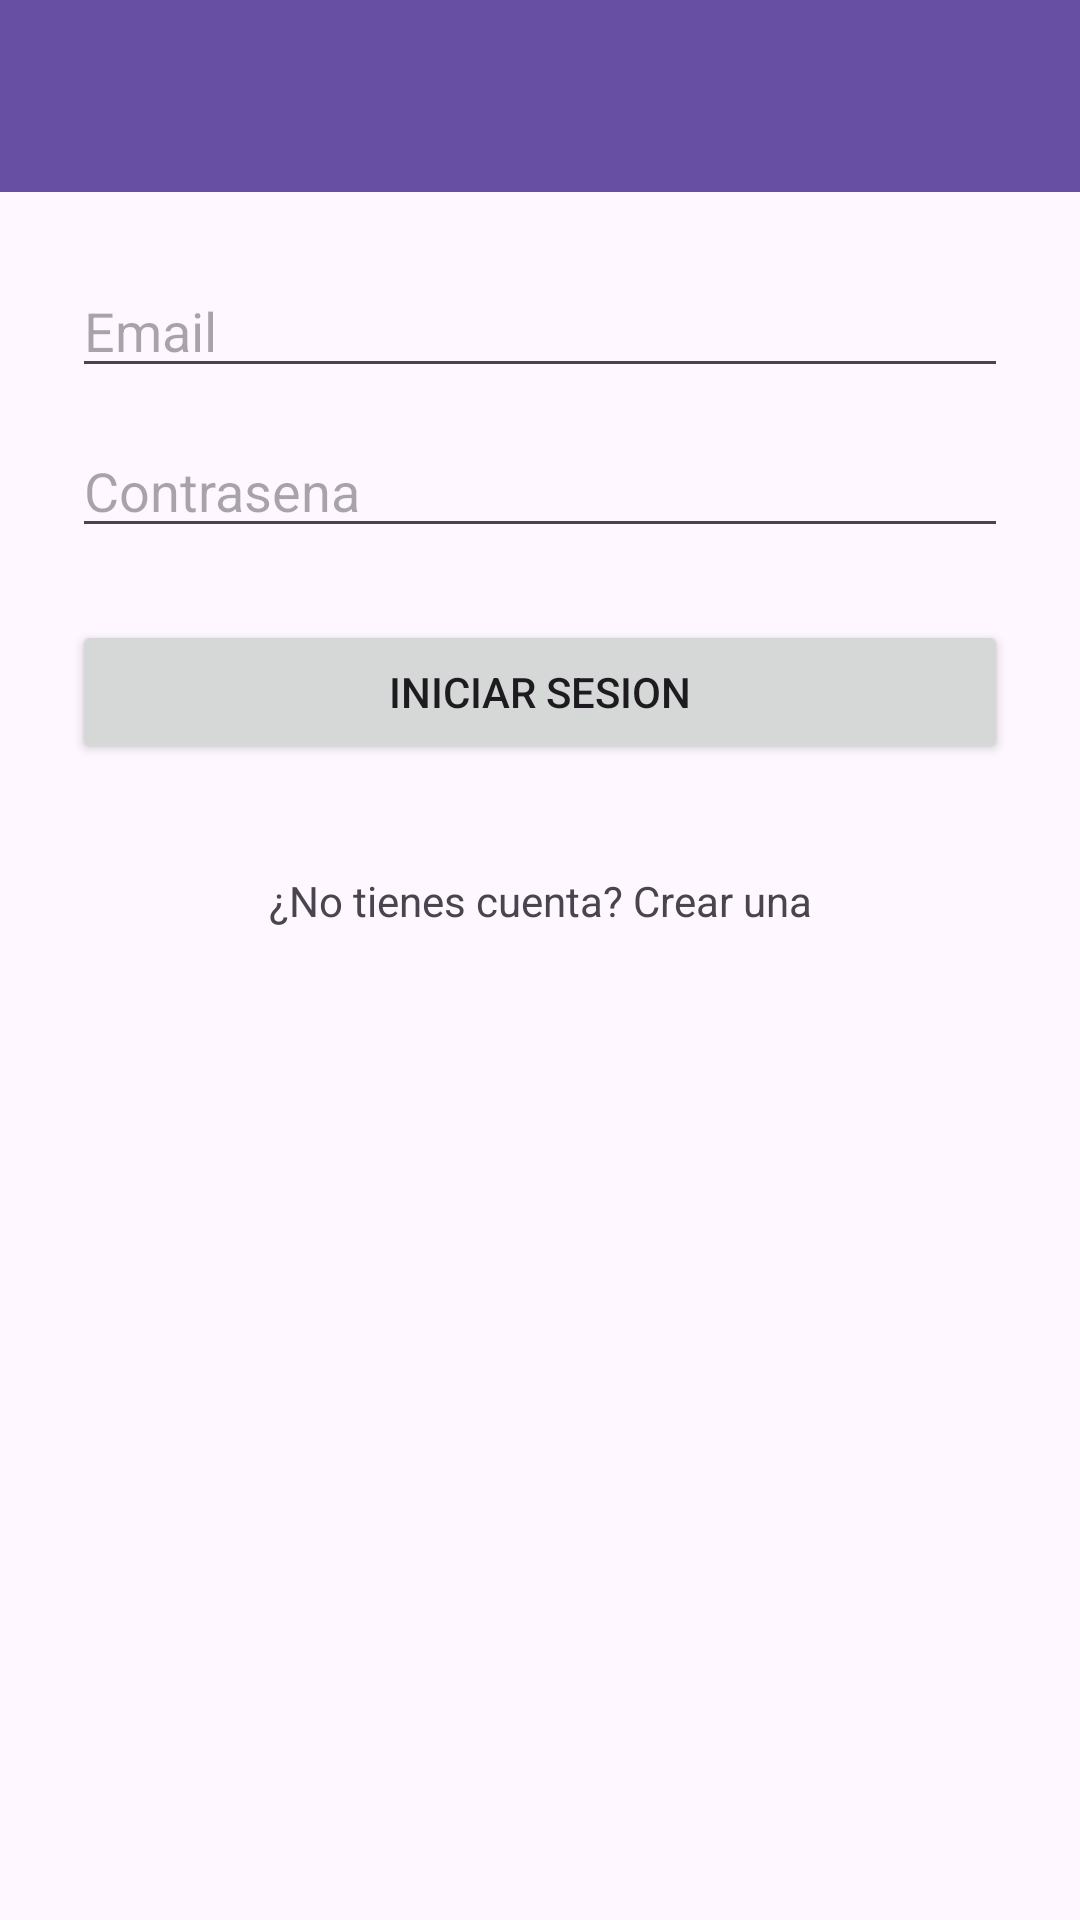

Write the Android layout XML for this screen, with the resource values it uses.
<!-- AndroidManifest.xml: application theme Theme.RepoRadar -->
<!-- res/layout/activity_login.xml -->
<?xml version="1.0" encoding="utf-8"?>
<LinearLayout xmlns:android="http://schemas.android.com/apk/res/android"
    xmlns:app="http://schemas.android.com/apk/res-auto"
    android:layout_width="match_parent"
    android:layout_height="match_parent"
    android:orientation="vertical">

    <androidx.appcompat.widget.Toolbar
        android:id="@+id/toolbar"
        android:layout_width="match_parent"
        android:layout_height="?attr/actionBarSize"
        android:background="?attr/colorPrimary"
        app:titleTextColor="@android:color/white" />

    <ScrollView
        android:layout_width="match_parent"
        android:layout_height="match_parent">

        <LinearLayout
            android:layout_width="match_parent"
            android:layout_height="wrap_content"
            android:orientation="vertical"
            android:padding="24dp">

            <EditText
                android:id="@+id/etEmail"
                android:layout_width="match_parent"
                android:layout_height="wrap_content"
                android:hint="Email"
                android:inputType="textEmailAddress"
                android:autofillHints="emailAddress" />

            <EditText
                android:id="@+id/etPassword"
                android:layout_width="match_parent"
                android:layout_height="wrap_content"
                android:layout_marginTop="12dp"
                android:hint="Contrasena"
                android:inputType="textPassword"
                android:autofillHints="password" />

            <Button
                android:id="@+id/btnLogin"
                android:layout_width="match_parent"
                android:layout_height="wrap_content"
                android:layout_marginTop="24dp"
                android:text="Iniciar sesion" />

            <ProgressBar
                android:id="@+id/progress"
                android:layout_width="wrap_content"
                android:layout_height="wrap_content"
                android:layout_gravity="center"
                android:layout_marginTop="16dp"
                android:visibility="gone" />

            <TextView
                android:id="@+id/linkRegister"
                android:layout_width="match_parent"
                android:layout_height="wrap_content"
                android:layout_marginTop="24dp"
                android:gravity="center"
                android:padding="12dp"
                android:text="¿No tienes cuenta? Crear una" />

        </LinearLayout>
    </ScrollView>

</LinearLayout>
<!-- resources referenced by this layout -->
<resources>
  <style name="Theme.RepoRadar" parent="Base.Theme.RepoRadar" />
  <style name="Base.Theme.RepoRadar" parent="Theme.Material3.DayNight.NoActionBar">
          
          
      </style>
</resources>
